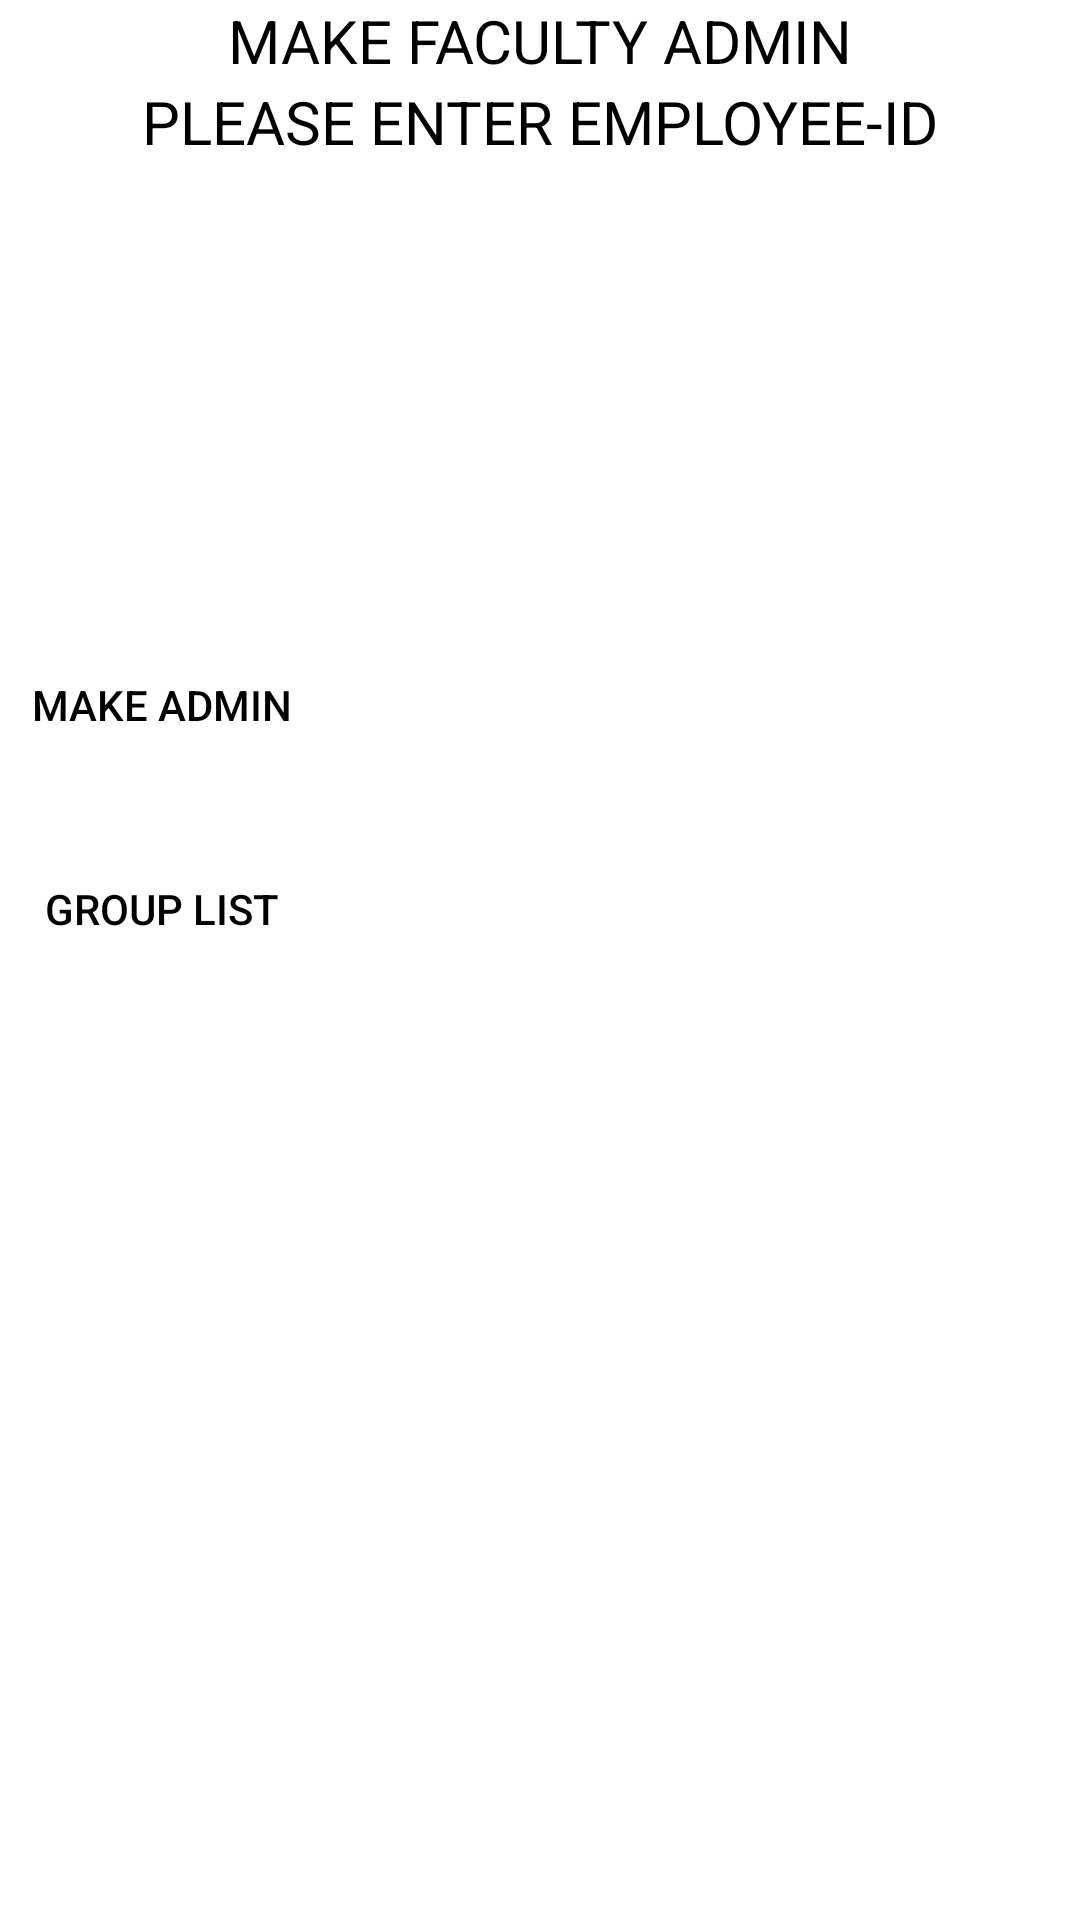

Write the Android layout XML for this screen, with the resource values it uses.
<!-- AndroidManifest.xml: application theme MyMaterialTheme -->
<!-- res/layout/supermakeadmin.xml -->
<?xml version="1.0" encoding="utf-8"?>
<LinearLayout xmlns:android="http://schemas.android.com/apk/res/android"
    android:layout_width="match_parent"
    android:layout_height="match_parent"
    android:background="@color/White"
    android:orientation="vertical" >

    <TextView
        android:layout_width="wrap_content"
        android:layout_height="wrap_content"
        android:text="MAKE FACULTY ADMIN"
        android:textSize="20dp"
        android:textColor="@color/Black"
        android:layout_gravity="center_horizontal"
         />

    <TextView
        android:layout_width="wrap_content"
        android:layout_height="wrap_content"
        android:text="PLEASE ENTER EMPLOYEE-ID"
        android:textSize="20dp"
        android:textColor="@color/Black"
         android:layout_gravity="center_horizontal"
         />

    <EditText
        android:id="@+id/superadminsearchedittext"
        android:layout_width="fill_parent"
        android:layout_height="wrap_content"
        android:background="@drawable/grouplistitemshape"
        android:padding="10dp"
        android:textSize="20dp"
        android:textColor="@color/Black"
        android:layout_margin="50dp"
         />

    <Button
        android:id="@+id/buttonsupermakeadmin"
        android:layout_width="wrap_content"
        android:layout_height="wrap_content"
        android:layout_margin="10dp"
        android:background="@drawable/buttonshape"
        android:text="MAKE ADMIN"
        android:textColor="@color/Black"
         />
    <Button
        android:id="@+id/buttonsupergrouplist"
        android:layout_width="wrap_content"
        android:layout_height="wrap_content"
        android:layout_margin="10dp"
        android:background="@drawable/buttonshape"
        android:text="GROUP LIST"
        android:textColor="@color/Black"
         />

    

</LinearLayout>
<!-- resources referenced by this layout -->
<resources>
  <color name="Black">#000000</color>
  <color name="White">#FFFFFF</color>
  <style name="MyMaterialTheme" parent="MyMaterialTheme.Base">
   
      </style>
  <style name="MyMaterialTheme.Base" parent="Theme.AppCompat.Light.NoActionBar">
          
          <item name="windowNoTitle">true</item>
          <item name="windowActionBar">false</item>
          <item name="colorPrimary">@color/colorPrimary</item>
          <item name="colorPrimaryDark">@color/colorPrimaryDark</item>
          <item name="colorAccent">@color/colorAccent</item>
      </style>
  <color name="colorPrimary">#F50057</color>
  <color name="colorPrimaryDark">#C51162</color>
  <color name="colorAccent">#FF80AB</color>
</resources>
